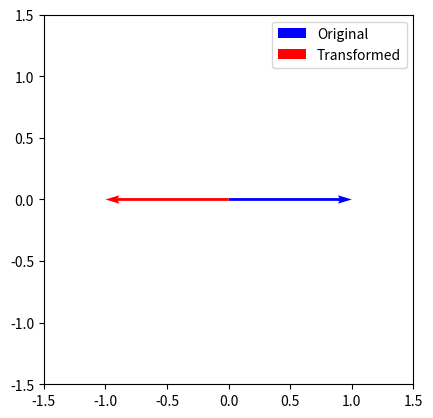
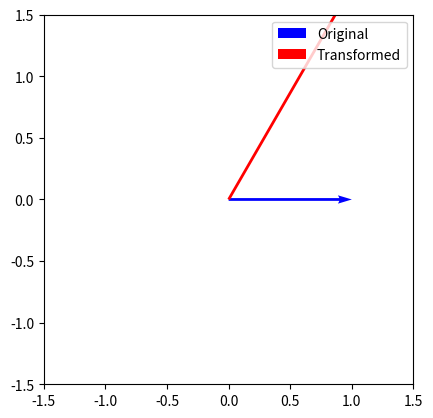
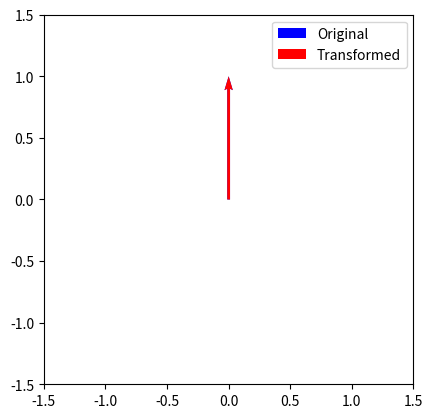
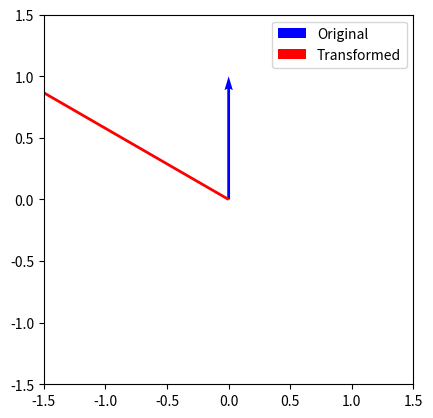
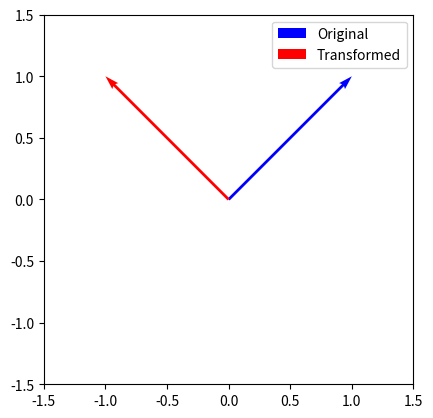
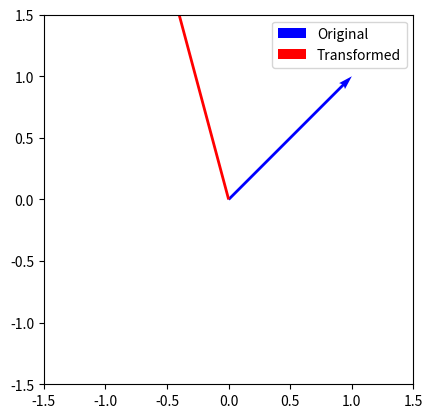
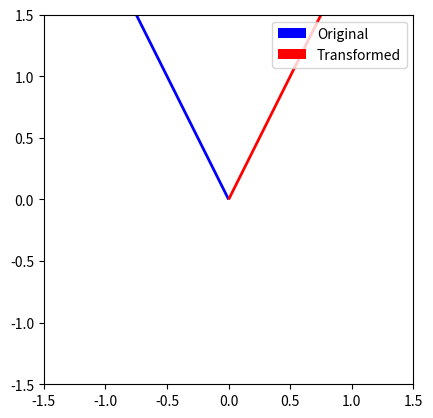
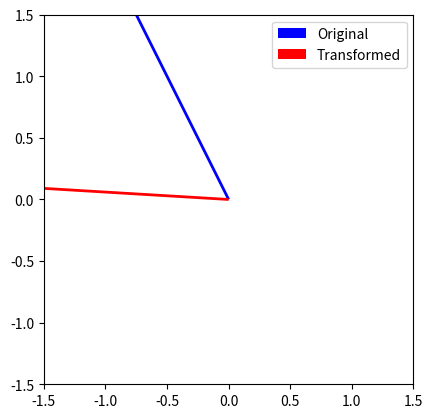

The script that saved these images, in order:
# Write a python program to perform the following geometric operations through a linear transformation y = Ax in R2.
# (a) Reflection on y-axis
# (b) Scale the length of vector by 3 times and rotate it by 60o
# .
# Visualize the input and transformed vector in each case for the following vectors.

# (a) [1, 0]
# (b) [0, 1]
# (c) [1, 1]
# (d) [-1, 2]

import numpy as np
import matplotlib.pyplot as plt


def visualize_linear_transform(matrix, vector):
    # Create a plot to visualize the transformation
    fig, ax = plt.subplots()
    ax.set_aspect('equal')
    ax.set_xlim([-1.5, 1.5])
    ax.set_ylim([-1.5, 1.5])

    # Apply the transformation to the vector
    transformed_vector = np.dot(matrix, vector)

    # Plot the vector and transformed vector
    ax.quiver([0], [0], [vector[0]], [vector[1]], color=['b'], angles='xy', scale_units='xy', scale=1, label='Original')
    ax.quiver([0], [0], [transformed_vector[0]], [transformed_vector[1]], color=['r'], angles='xy', scale_units='xy', scale=1, label='Transformed')
    ax.legend()
    plt.show()

    return transformed_vector


def rotation_matrix(vector, theta):
    theta = theta * np.pi / 180
    # Create a rotation matrix
    matrix = np.array([[np.cos(theta), -np.sin(theta)], [np.sin(theta), np.cos(theta)]])
    return matrix


def main():

    vector1 = np.array([1, 0])
    vector2 = np.array([0, 1])
    vector3 = np.array([1, 1])
    vector4 = np.array([-1, 2])

    # (a) Reflection on y-axis
    matrix1 = np.array([[-1, 0], [0, 1]])
    print('Reflection on y-axis for vector1')
    print('Reflected vector is: ', visualize_linear_transform(matrix1, vector1))

    # (b) Scale the length of vector by 3 times and rotate it by 60o
    matrix2 = np.dot(rotation_matrix(vector1, 60), np.diag([3, 3]))
    print('Scale the length of vector by 3 times and rotate it by 60o for vector1')
    print('Transformed vector is: ', visualize_linear_transform(matrix2, vector1))

    print('Reflection on y-axis for vector2')
    print('Reflected vector is: ', visualize_linear_transform(matrix1, vector2))

    print('Scale the length of vector by 3 times and rotate it by 60o for vector2')
    print('Transformed vector is: ', visualize_linear_transform(matrix2, vector2))

    print('Reflection on y-axis for vector3')
    print('Reflected vector is: ', visualize_linear_transform(matrix1, vector3))

    print('Scale the length of vector by 3 times and rotate it by 60o for vector3')
    print('Transformed vector is: ', visualize_linear_transform(matrix2, vector3))

    print('Reflection on y-axis for vector4')
    print('Reflected vector is: ', visualize_linear_transform(matrix1, vector4))

    print('Scale the length of vector by 3 times and rotate it by 60o for vector4')
    print('Transformed vector is: ', visualize_linear_transform(matrix2, vector4))


if __name__ == '__main__':
    main()
